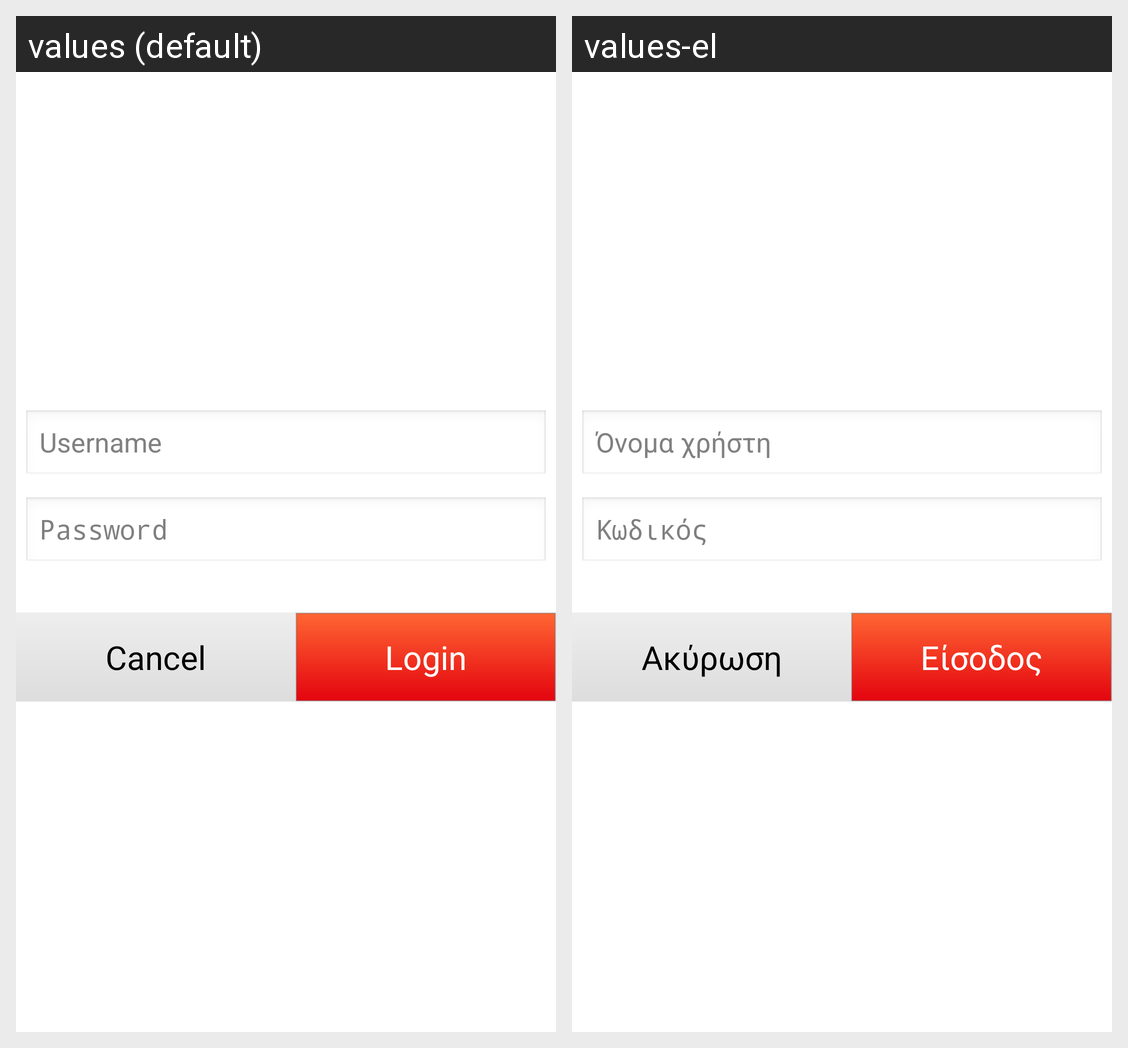

Here is an Android app screen in its default locale and in the app's own translations. Write out the translated-string differences for the strings that appear on this screen.
Android screen res/layout/dialog_login.xml rendered under 2 locales, left to right: values (default), values-el. Device: Nexus 5 (rendered at 1080×1920; each locale shown at half size, 540×960, under a caption strip naming it); theme android:Theme.NoTitleBar.
Strings drawn on this screen, with the default value and each locale's value (text and hints the layout hard-codes, and strings that could not be matched under every locale, appear in the picture but are not listed):

Username
  values: Username
  values-el: Όνομα χρήστη

Password
  values: Password
  values-el: Κωδικός

Cancel
  values: Cancel
  values-el: Ακύρωση

Login
  values: Login
  values-el: Είσοδος
